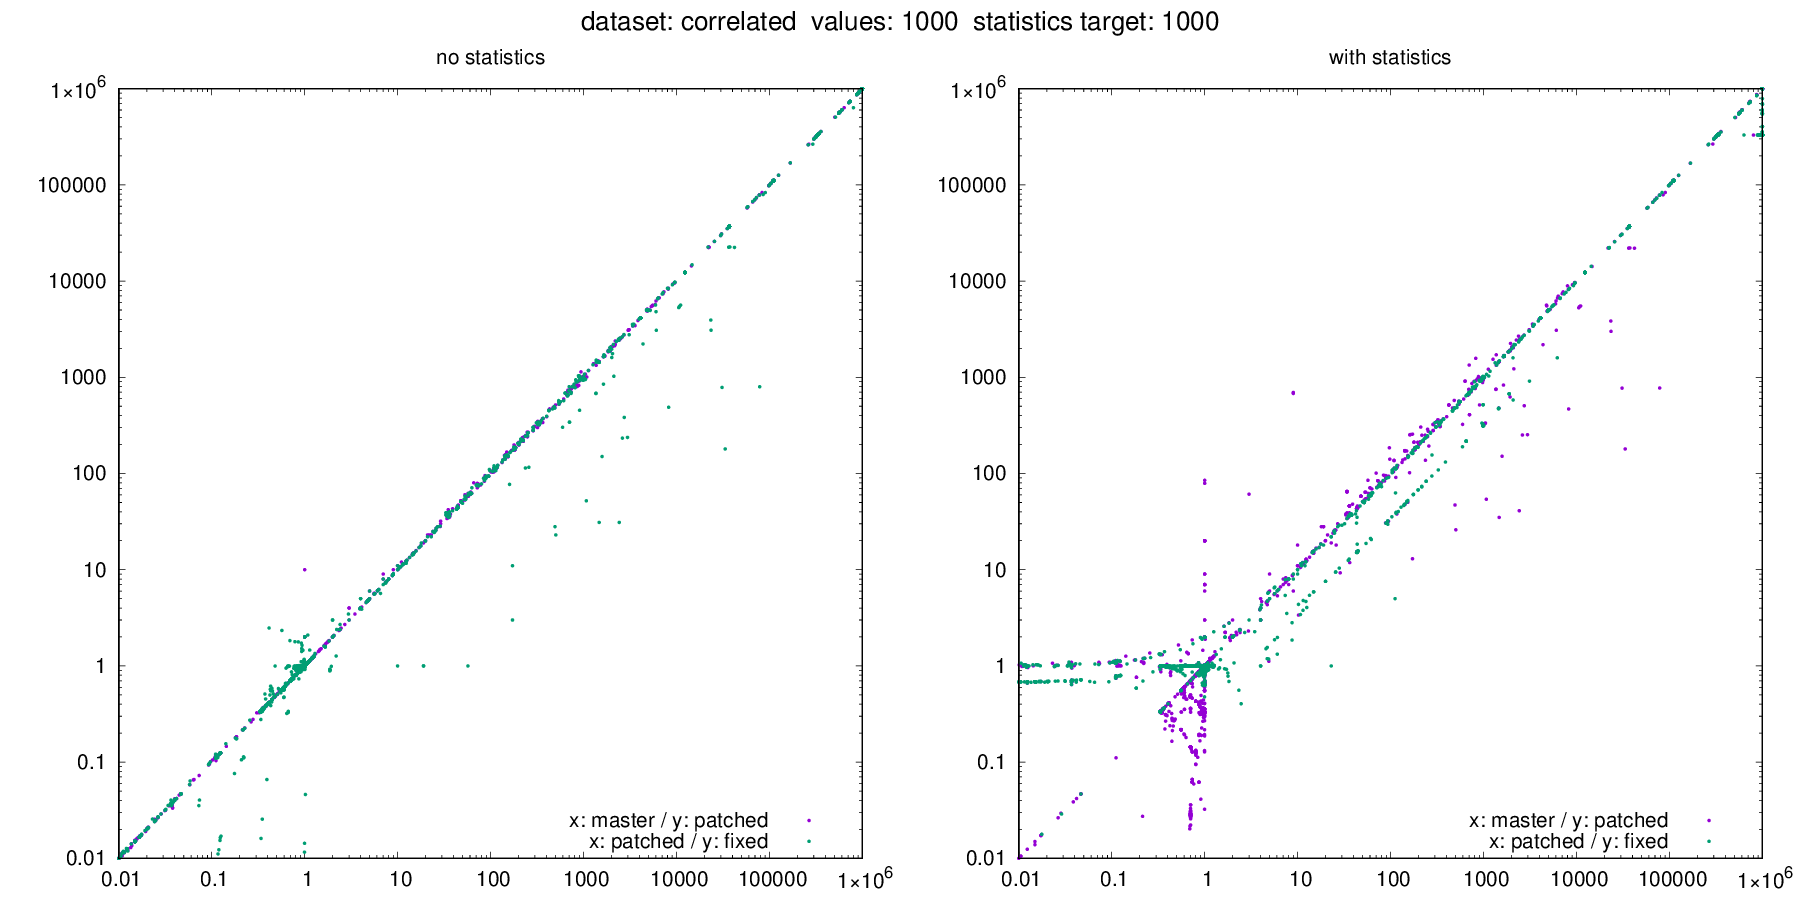

Source data for this figure (header and first rows):
dataset, target, values, seed, m_error_no_stats, m_error_with_stats, p_error_no_stats, p_error_with_stats, f_error_no_stats, f_error_with_stats, m_actual, m_estimate_no_stats, m_estimate_with_stats, p_actual, p_estimate_no_stats, p_estimate_with_stats, f_actual, f_estimate_no_stats, f_estimate_with_stats
correlated, 1000, 1000, 215, 111111, 111111, 111111, 111111, 111111, 111111, 0, 111111, 111111, 0, 111111, 111111, 0, 111111, 111111
correlated, 1000, 1000, 1067, 2015, 2015, 2078, 2058, 1606, 1592, 165, 332508, 332536, 160, 332490, 329303, 207, 332480, 329480
correlated, 1000, 1000, 1349, 921607, 921466, 920854, 329303, 920020, 329480, 0, 921607, 921466, 0, 920854, 329303, 0, 920020, 329480
correlated, 1000, 1000, 1604, 11.33, 11.33, 11.3, 11.91, 11.22, 11.84, 29825, 337798, 337907, 29927, 338173, 356543, 30139, 338100, 356716
correlated, 1000, 1000, 1696, 0.9993, 0.9989, 0.9981, 0.9993, 0.9984, 0.9992, 865871, 865233, 864948, 865105, 863501, 864458, 865344, 863917, 864622
correlated, 1000, 1000, 1922, 0.995, 0.995, 0.995, 0.995, 0.995, 0.995, 1000000, 995025, 995025, 1000000, 995025, 995025, 1000000, 995025, 995025
correlated, 1000, 1000, 2096, 0.835, 0.835, 0.8343, 0.8345, 0.8339, 0.8345, 1000000, 835024, 834957, 1000000, 834267, 834502, 1000000, 833920, 834493
correlated, 1000, 1000, 2333, 331667, 331667, 331667, 329303, 331667, 329480, 0, 331667, 331667, 0, 331667, 329303, 0, 331667, 329480
correlated, 1000, 1000, 2393, 0.3334, 0.3333, 0.3331, 0.3334, 0.3331, 0.3334, 848931, 283032, 282979, 848057, 282447, 282773, 848278, 282544, 282780
correlated, 1000, 1000, 2475, 0.9964, 1.001, 0.9956, 1.001, 0.995, 1.001, 920770, 917478, 921777, 920659, 916631, 921613, 920453, 915807, 921523
correlated, 1000, 1000, 2997, 555560, 555560, 555560, 551607, 555560, 547853, 0, 555560, 555560, 0, 555560, 551607, 0, 555560, 547853
correlated, 1000, 1000, 3909, 1.023, 0.9637, 1.042, 0.9748, 1.017, 0.978, 43174, 44177, 41606, 44159, 46009, 43046, 43564, 44315, 42604
correlated, 1000, 1000, 4219, 352, 352, 354, 353, 355, 353, 0, 352, 352, 0, 354, 353, 0, 355, 353
correlated, 1000, 1000, 4613, 4.776, 4.778, 4.778, 4.727, 4.77, 5.688, 81005, 386894, 387038, 81063, 387279, 383215, 81297, 387784, 462419
correlated, 1000, 1000, 5470, 37037, 37037, 37037, 37037, 37037, 37037, 0, 37037, 37037, 0, 37037, 37037, 0, 37037, 37037
correlated, 1000, 1000, 6035, 995556, 995556, 995556, 995556, 995556, 330036, 0, 995556, 995556, 0, 995556, 995556, 0, 995556, 330036
correlated, 1000, 1000, 6308, 0.3369, 0.3369, 0.3369, 1.001, 0.3369, 1.001, 999320, 336667, 336667, 999312, 336667, 1000000, 999303, 336667, 1000000
correlated, 1000, 1000, 7408, 111111, 111111, 111111, 111111, 111111, 111111, 0, 111111, 111111, 0, 111111, 111111, 0, 111111, 111111
correlated, 1000, 1000, 7674, 0.5591, 0.559, 0.5592, 0.5509, 0.5592, 1, 1000000, 559113, 559018, 1000000, 559248, 550873, 1000000, 559184, 1000000
correlated, 1000, 1000, 8266, 9578, 9623, 9659, 9657, 9731, 9589, 0, 9578, 9623, 0, 9659, 9657, 0, 9731, 9589
correlated, 1000, 1000, 8428, 37037, 37037, 37037, 37037, 37037, 37037, 0, 37037, 37037, 0, 37037, 37037, 0, 37037, 37037
correlated, 1000, 1000, 8437, 37037, 37037, 37037, 37037, 37037, 37037, 0, 37037, 37037, 0, 37037, 37037, 0, 37037, 37037
correlated, 1000, 1000, 8606, 1, 0.9999, 1, 1, 0.9998, 1, 988572, 988626, 988473, 988585, 988762, 988856, 988539, 988377, 988543
correlated, 1000, 1000, 8916, 997778, 997778, 997778, 997778, 997778, 997778, 0, 997778, 997778, 0, 997778, 997778, 0, 997778, 997778
correlated, 1000, 1000, 9001, 110556, 110556, 110556, 110556, 110556, 110556, 0, 110556, 110556, 0, 110556, 110556, 0, 110556, 110556
correlated, 1000, 1000, 9024, 1.021, 1.021, 1.021, 1.023, 1.021, 1.024, 977112, 997778, 997778, 977122, 997778, 1000000, 976901, 997778, 1000000
correlated, 1000, 1000, 9407, 0.005024, 0.005024, 0.005026, 0.005028, 0.005025, 0.6755, 1000000, 5024, 5024, 1000000, 5026, 5028, 1000000, 5025, 675537
correlated, 1000, 1000, 10049, 0.3336, 0.3336, 0.3336, 0.3336, 0.3336, 1, 1000000, 333601, 333602, 1000000, 333603, 333603, 1000000, 333606, 1000000
correlated, 1000, 1000, 10489, 0.02621, 0.02639, 0.02654, 1.014, 0.02713, 1.013, 79230, 2077, 2091, 79341, 2106, 80486, 79547, 2158, 80562
correlated, 1000, 1000, 11686, 0.0945, 0.09421, 0.09541, 1.095, 0.09687, 1.071, 3471, 328, 327, 3574, 341, 3912, 3541, 343, 3793
correlated, 1000, 1000, 11994, 0.7037, 0.7037, 0.7037, 0.6957, 0.7037, 1, 1000000, 703704, 703704, 1000000, 703704, 695651, 1000000, 703704, 1000000
correlated, 1000, 1000, 12498, 0.7037, 0.7037, 0.7037, 0.6997, 0.7037, 1, 1000000, 703704, 703704, 1000000, 703704, 699681, 1000000, 703704, 1000000
correlated, 1000, 1000, 12507, 0.7037, 0.7037, 0.7037, 1, 0.7037, 1, 1000000, 703704, 703704, 1000000, 703704, 1000000, 1000000, 703704, 1000000
correlated, 1000, 1000, 13047, 1.02, 1.02, 1.02, 1.023, 1.021, 1.023, 977792, 997778, 997778, 977810, 997778, 1000000, 977598, 997778, 1000000
correlated, 1000, 1000, 13418, 0.3503, 0.3502, 0.3502, 0.3274, 0.3503, 1, 1000000, 350278, 350173, 1000000, 350180, 327377, 1000000, 350267, 1000000
correlated, 1000, 1000, 13662, 0.7037, 0.7037, 0.7037, 0.6997, 0.7037, 1, 1000000, 703704, 703704, 1000000, 703704, 699681, 1000000, 703704, 1000000
correlated, 1000, 1000, 13698, 0.7037, 0.7037, 0.7037, 0.03302, 0.7037, 1, 1000000, 703704, 703704, 1000000, 703704, 33015, 1000000, 703704, 1000000
correlated, 1000, 1000, 13746, 0.7037, 0.7037, 0.7037, 0.02899, 0.7037, 1, 1000000, 703704, 703704, 1000000, 703704, 28985, 1000000, 703704, 1000000
correlated, 1000, 1000, 13929, 1, 1, 1, 1, 1, 0.9908, 1000000, 999970, 999971, 1000000, 999969, 1000000, 1000000, 999970, 990841
correlated, 1000, 1000, 14264, 995556, 995556, 995556, 995556, 995556, 330036, 0, 995556, 995556, 0, 995556, 995556, 0, 995556, 330036
correlated, 1000, 1000, 14547, 1.009, 1.009, 1.009, 1.009, 1.009, 0.9905, 990923, 999955, 999909, 990827, 999954, 1000000, 990843, 999954, 981418
correlated, 1000, 1000, 14954, 996658, 996658, 996658, 329303, 996658, 329480, 0, 996658, 996658, 0, 996658, 329303, 0, 996658, 329480
correlated, 1000, 1000, 15106, 313423, 313754, 313367, 313462, 313192, 313543, 0, 313423, 313754, 0, 313367, 313462, 0, 313192, 313543
correlated, 1000, 1000, 15216, 0.9959, 0.996, 0.9958, 0.9998, 0.9957, 1, 999485, 995354, 995470, 999472, 995261, 999233, 999510, 995221, 999503
correlated, 1000, 1000, 15459, 0.7042, 0.7042, 0.7042, 1.001, 0.7042, 1.001, 999320, 703704, 703704, 999312, 703704, 1000000, 999303, 703704, 1000000
correlated, 1000, 1000, 15764, 0.825, 0.8251, 0.8239, 0.8247, 0.8233, 0.8244, 1000000, 824972, 825061, 1000000, 823858, 824722, 1000000, 823338, 824405
correlated, 1000, 1000, 16132, 111111, 111111, 111111, 111111, 111111, 111111, 0, 111111, 111111, 0, 111111, 111111, 0, 111111, 111111
correlated, 1000, 1000, 16597, 37037, 37037, 37037, 37037, 37037, 37037, 0, 37037, 37037, 0, 37037, 37037, 0, 37037, 37037
correlated, 1000, 1000, 16736, 0.4074, 0.4074, 0.4074, 1, 0.4074, 1, 1000000, 407407, 407407, 1000000, 407407, 1000000, 1000000, 407407, 1000000
correlated, 1000, 1000, 17052, 0.9827, 0.9828, 0.9826, 0.3501, 0.9824, 1, 1000000, 982679, 982769, 1000000, 982636, 350142, 1000000, 982421, 1000000
correlated, 1000, 1000, 18092, 0.01768, 0.01758, 0.01767, 0.01766, 0.01777, 0.01778, 1000000, 17679, 17576, 1000000, 17673, 17664, 1000000, 17770, 17778
correlated, 1000, 1000, 18331, 1667, 1667, 1667, 1667, 1667, 1667, 0, 1667, 1667, 0, 1667, 1667, 0, 1667, 1667
correlated, 1000, 1000, 19036, 111111, 111111, 111111, 111111, 111111, 111111, 0, 111111, 111111, 0, 111111, 111111, 0, 111111, 111111
correlated, 1000, 1000, 19824, 1.023, 1.023, 1.023, 0.9938, 1.023, 0.9936, 977601, 999806, 999807, 977573, 999806, 971532, 977424, 999803, 971193
correlated, 1000, 1000, 20172, 0.9967, 0.9967, 0.9967, 0.9983, 0.9967, 1, 1000000, 996683, 996683, 1000000, 996683, 998341, 1000000, 996683, 1000000
correlated, 1000, 1000, 20219, 995008, 995008, 995008, 329312, 995008, 329488, 0, 995008, 995008, 0, 995008, 329312, 0, 995008, 329488
correlated, 1000, 1000, 20763, 0.7037, 0.7037, 0.7037, 0.02899, 0.7037, 1, 1000000, 703704, 703704, 1000000, 703704, 28992, 1000000, 703704, 1000000
correlated, 1000, 1000, 20930, 0.3346, 0.3346, 0.3347, 0.9993, 0.3347, 1, 1000000, 334645, 334601, 1000000, 334670, 999339, 1000000, 334705, 1000000
correlated, 1000, 1000, 21453, 1, 1, 1, 1, 1, 1, 1000000, 999995, 999995, 1000000, 999995, 999995, 1000000, 999995, 999995
correlated, 1000, 1000, 21541, 22373, 37531, 22544, 22124, 22618, 22269, 0, 22373, 37531, 0, 22544, 22124, 0, 22618, 22269
... 3,520 more rows
